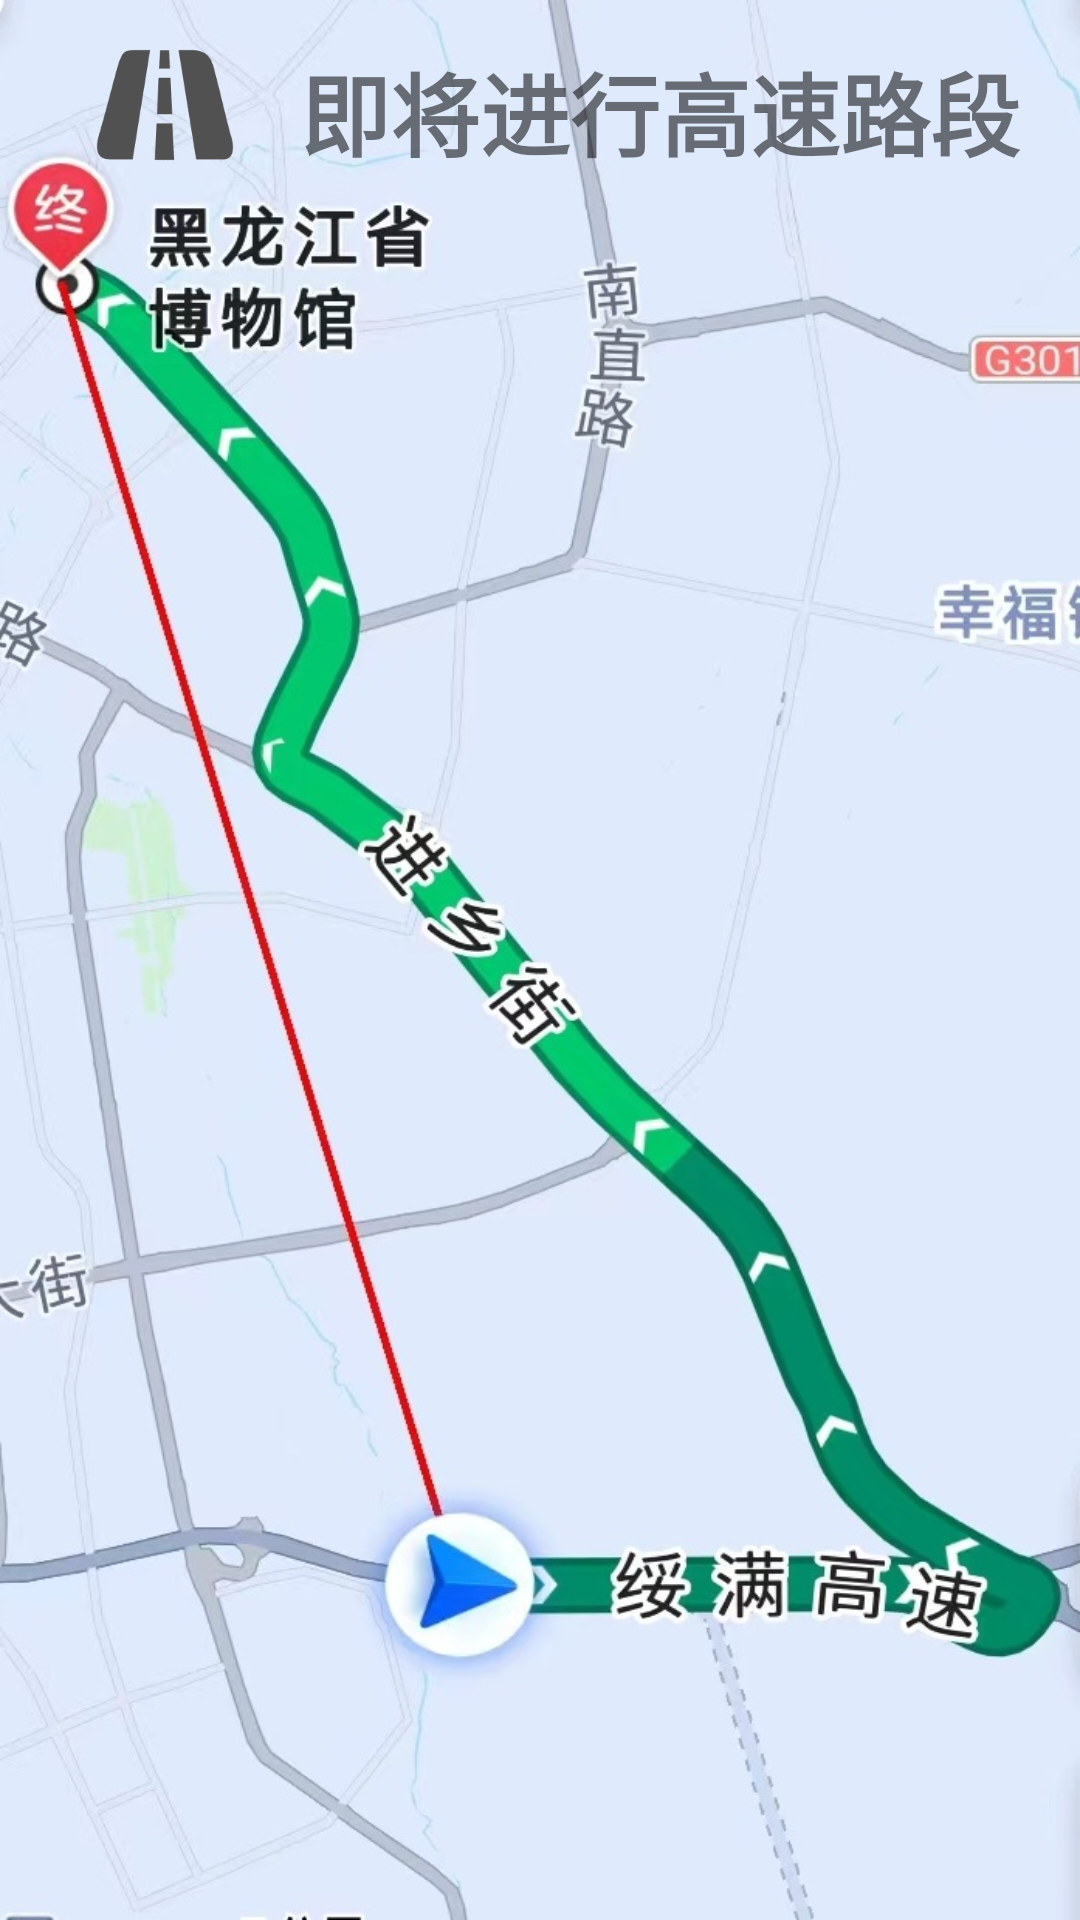

Produce the Android XML layout that renders to this screen, including the resource entries it uses.
<!-- AndroidManifest.xml: application theme Theme.DAOHANG -->
<!-- res/layout/activity_outcome.xml -->
<?xml version="1.0" encoding="utf-8"?>
<LinearLayout xmlns:android="http://schemas.android.com/apk/res/android"
    xmlns:app="http://schemas.android.com/apk/res-auto"
    xmlns:tools="http://schemas.android.com/tools"
    android:layout_width="match_parent"
    android:layout_height="match_parent"
    tools:context=".outcome">
    <LinearLayout
        android:layout_width="match_parent"
        android:layout_height="wrap_content"
        android:background="@drawable/luxian"
        android:orientation="vertical">
        <LinearLayout
            android:layout_width="match_parent"
            android:layout_height="wrap_content"
            android:orientation="horizontal"
            android:layout_marginTop="10sp"
            android:layout_marginLeft="30dp">
            <ImageView
                android:layout_width="50sp"
                android:layout_height="50sp"
                android:src="@drawable/gaosu" />
            <TextView
                android:layout_marginTop="5sp"
                android:layout_width="match_parent"
                android:layout_height="wrap_content"
                android:text="即将进行高速路段"
                android:layout_marginLeft="20dp"
                android:textSize="30sp"
                android:textStyle="bold"/>

        </LinearLayout>
        <TextView
            android:layout_width="match_parent"
            android:layout_height="wrap_content"
            android:text="剩余13.5公里 26分钟"
            android:gravity="center"
            android:textSize="30sp"
            android:textStyle="bold"
            android:layout_marginTop="620sp"/>
    </LinearLayout>

</LinearLayout>
<!-- resources referenced by this layout -->
<resources>
  <!-- drawable gaosu: png bitmap (drawable, 4203 bytes) -->
  <!-- drawable luxian: jpg bitmap (drawable, 139432 bytes) -->
  <style name="Theme.DAOHANG" parent="Theme.MaterialComponents.DayNight.DarkActionBar">
          
          <item name="colorPrimary">@color/purple_500</item>
          <item name="colorPrimaryVariant">@color/purple_700</item>
          <item name="colorOnPrimary">@color/white</item>
          
          <item name="colorSecondary">@color/teal_200</item>
          <item name="colorSecondaryVariant">@color/teal_700</item>
          <item name="colorOnSecondary">@color/black</item>
          
          <item name="android:statusBarColor" tools:targetApi="l">?attr/colorPrimaryVariant</item>
          
      </style>
  <!-- not gathered from this repository: default colours our renderer supplied (Android Studio template values) -->
  <color name="purple_500">#FF6200EE</color>
  <color name="purple_700">#FF3700B3</color>
  <color name="teal_200">#FF03DAC5</color>
  <color name="teal_700">#FF018786</color>
  <color name="black">#FF000000</color>
  <color name="white">#FFFFFFFF</color>
</resources>
